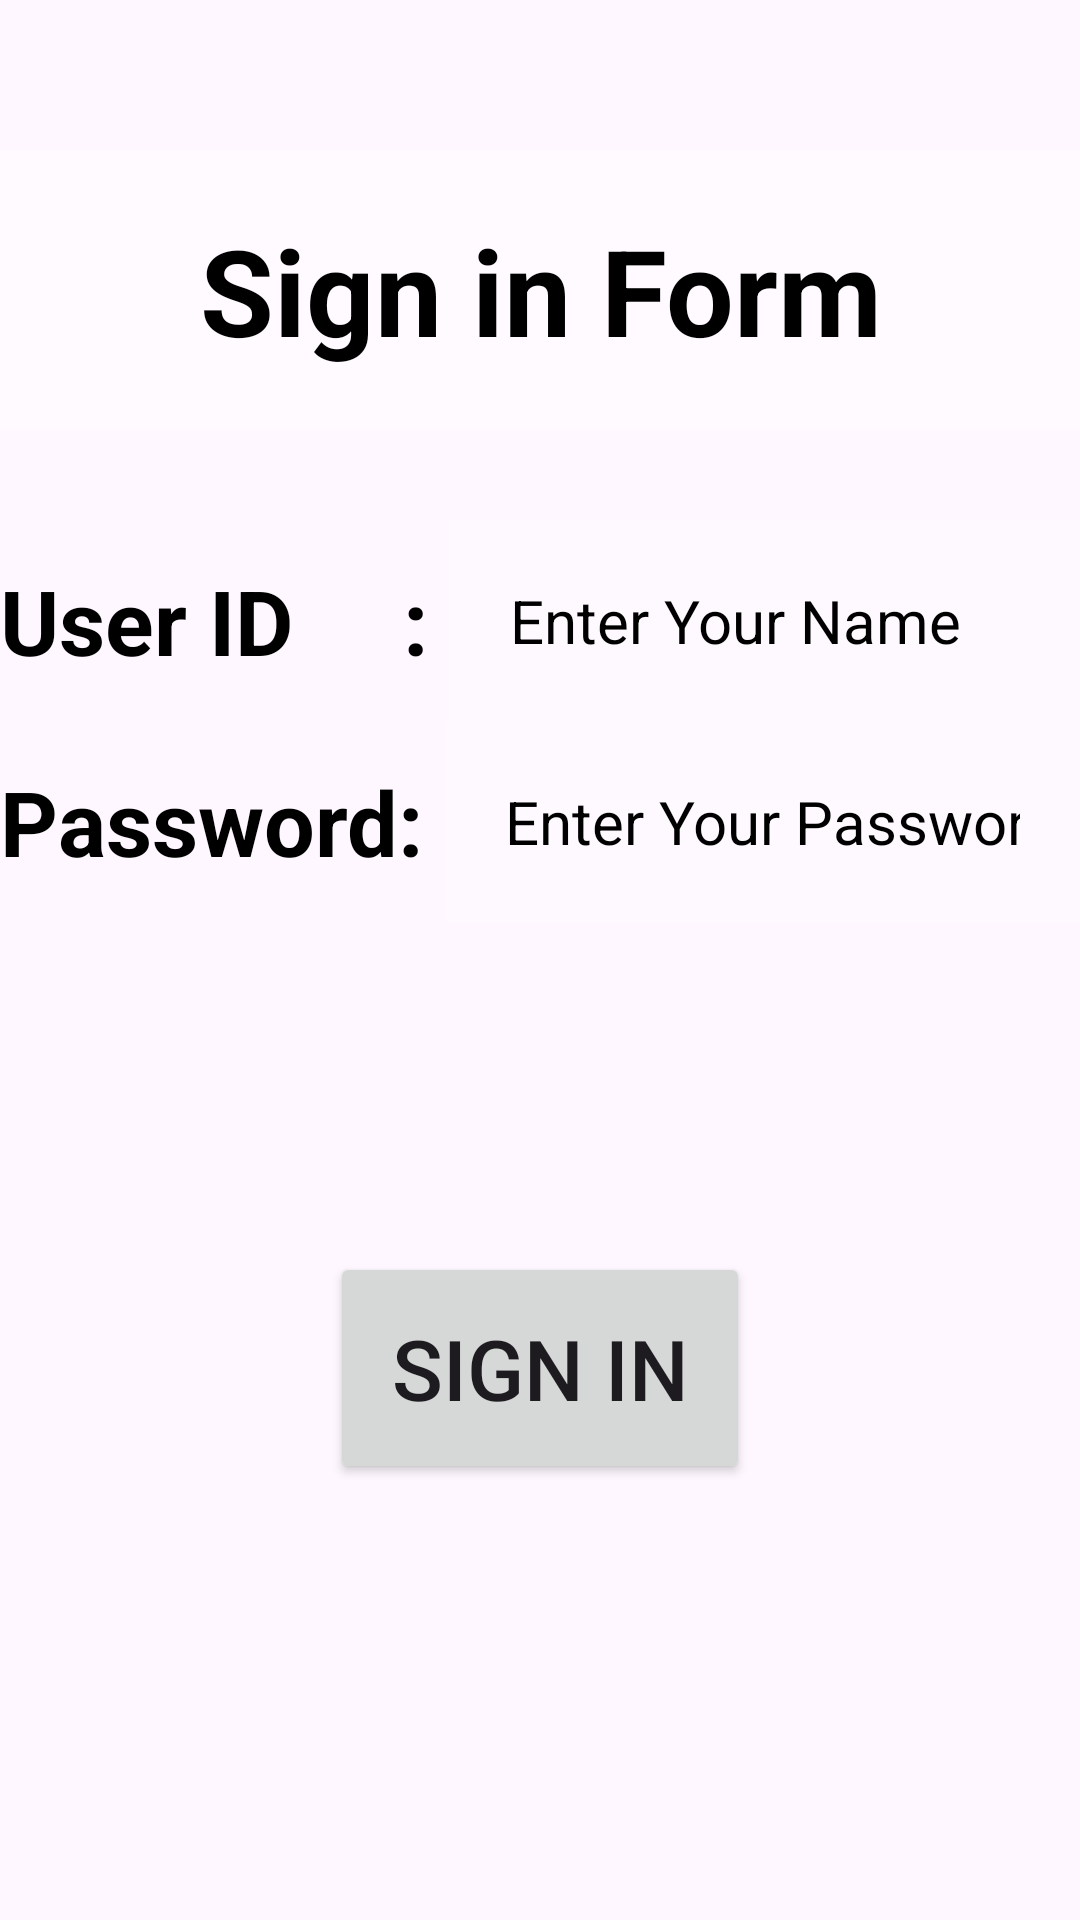

Write the Android layout XML for this screen, with the resource values it uses.
<!-- AndroidManifest.xml: application theme Theme.Nasir1stpage -->
<!-- res/layout/activity_third.xml -->
<?xml version="1.0" encoding="utf-8"?>
<LinearLayout xmlns:android="http://schemas.android.com/apk/res/android"
    android:id="@+id/secondpage"
    android:layout_width="match_parent"
    android:layout_height="wrap_content"
    android:background="@drawable/color"
    android:orientation="vertical">

    <TextView
        android:id="@+id/textview"
        android:layout_width="match_parent"
        android:layout_height="wrap_content"
        android:gravity="center"
        android:layout_gravity="center"
        android:padding="20dp"
        android:background="#50ffffff"
        android:text="Sign in Form"
        android:textSize="40dp"
        android:layout_marginTop="50dp"
        android:layout_marginBottom="30dp"
        android:textAlignment="center"
        android:textStyle="bold"
        android:textColor="@color/black"/>

    <LinearLayout
        android:layout_width="match_parent"
        android:layout_height="wrap_content"
        android:orientation="horizontal">
        <TextView
            android:layout_width="wrap_content"
            android:layout_height="match_parent"
            android:text="User ID     : "
            android:textSize="30dp"
            android:gravity="center"
            android:textStyle="bold"
            android:textColor="@color/black"/>
        <EditText
            android:id="@+id/nameEditText"
            android:layout_width="match_parent"
            android:layout_height="wrap_content"
            android:padding="20dp"
            android:background="#20ffffff"
            android:textSize="20dp"
            android:inputType="number"
            android:hint="Enter Your Name"
            android:textColorHint="@color/black"
            android:paddingStart="1dp"/>

    </LinearLayout>


    <LinearLayout
        android:layout_width="match_parent"
        android:layout_height="wrap_content"
        android:orientation="horizontal">
        <TextView
            android:layout_width="wrap_content"
            android:layout_height="match_parent"
            android:text="Password: "
            android:textSize="30dp"
            android:gravity="center"
            android:textStyle="bold"
            android:textColor="@color/black"/>
        <EditText
            android:id="@+id/passEditText"
            android:layout_width="match_parent"
            android:layout_height="wrap_content"
            android:padding="20dp"
            android:background="#20ffffff"
            android:textSize="20dp"
            android:inputType="textPassword"
            android:hint="Enter Your Password"
            android:textColorHint="@color/black"
            android:paddingStart="1dp"/>

    </LinearLayout>

    <LinearLayout
        android:id="@id/button1"
        android:layout_width="match_parent"
        android:layout_height="wrap_content"
        android:layout_gravity="bottom"
        android:orientation="vertical">

        <Button
            android:id="@+id/signupButton"
            android:layout_width="match_parent"
            android:layout_height="wrap_content"
            android:text="Sign in"
            android:padding="20dp"
            android:layout_margin="110dp"
            android:textSize="28dp" />

    </LinearLayout>

</LinearLayout>
<!-- resources referenced by this layout -->
<resources>
  <color name="black">#FF000000</color>
  <style name="Theme.Nasir1stpage" parent="Base.Theme.Nasir1stpage" />
  <style name="Base.Theme.Nasir1stpage" parent="Theme.Material3.DayNight.NoActionBar">
          
          
      </style>
</resources>
